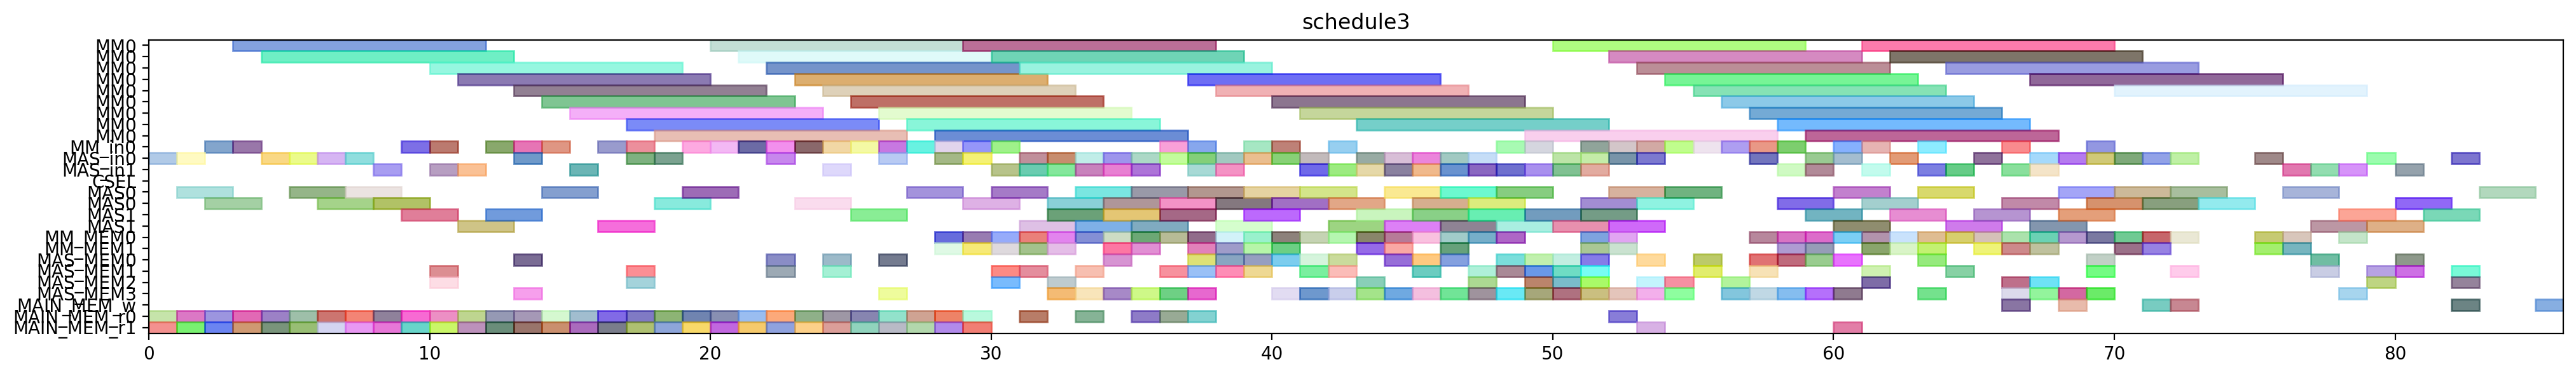

Source code (Python):
from pyschedule import Scenario, solvers, plotters, alt


def solve():
	horizon = 206
	S = Scenario("schedule3", horizon=horizon)

	# resource
	MM = S.Resources('MM', num=1, size=9)
	MM_in = S.Resources('MM_in', num=1)
	MAS_in = S.Resources('MAS_in', num=2)
	CSEL = S.Resource('CSEL')
	MAS = S.Resources('MAS', num=2, size=2, periods=range(1, horizon))
	MM_MEM = S.Resources('MM_MEM', num=2)
	MAS_MEM = S.Resources('MAS_MEM', num=4)
	MAIN_MEM_w = S.Resource('MAIN_MEM_w', size=1)
	MAIN_MEM_r = S.Resources('MAIN_MEM_r', num=2)

	# result of previous scheduling
	r3_t3_in = S.Task('r3_t3_in', length=1, delay_cost=1)
	S += r3_t3_in >= 0
	r3_t3_in += MAS_in[0]

	r3_t3_mem0 = S.Task('r3_t3_mem0', length=1, delay_cost=1)
	S += r3_t3_mem0 >= 0
	r3_t3_mem0 += MAIN_MEM_r[0]

	r3_t3_mem1 = S.Task('r3_t3_mem1', length=1, delay_cost=1)
	S += r3_t3_mem1 >= 0
	r3_t3_mem1 += MAIN_MEM_r[1]

	r3_t3 = S.Task('r3_t3', length=2, delay_cost=1)
	S += r3_t3 >= 1
	r3_t3 += MAS[0]

	r9_t2_in = S.Task('r9_t2_in', length=1, delay_cost=1)
	S += r9_t2_in >= 1
	r9_t2_in += MAS_in[0]

	r9_t2_mem0 = S.Task('r9_t2_mem0', length=1, delay_cost=1)
	S += r9_t2_mem0 >= 1
	r9_t2_mem0 += MAIN_MEM_r[0]

	r9_t2_mem1 = S.Task('r9_t2_mem1', length=1, delay_cost=1)
	S += r9_t2_mem1 >= 1
	r9_t2_mem1 += MAIN_MEM_r[1]

	r12_t1_in = S.Task('r12_t1_in', length=1, delay_cost=1)
	S += r12_t1_in >= 2
	r12_t1_in += MM_in[0]

	r12_t1_mem0 = S.Task('r12_t1_mem0', length=1, delay_cost=1)
	S += r12_t1_mem0 >= 2
	r12_t1_mem0 += MAIN_MEM_r[0]

	r12_t1_mem1 = S.Task('r12_t1_mem1', length=1, delay_cost=1)
	S += r12_t1_mem1 >= 2
	r12_t1_mem1 += MAIN_MEM_r[1]

	r9_t2 = S.Task('r9_t2', length=2, delay_cost=1)
	S += r9_t2 >= 2
	r9_t2 += MAS[0]

	r12_t1 = S.Task('r12_t1', length=9, delay_cost=1)
	S += r12_t1 >= 3
	r12_t1 += MM[0]

	r5_t0_in = S.Task('r5_t0_in', length=1, delay_cost=1)
	S += r5_t0_in >= 3
	r5_t0_in += MM_in[0]

	r5_t0_mem0 = S.Task('r5_t0_mem0', length=1, delay_cost=1)
	S += r5_t0_mem0 >= 3
	r5_t0_mem0 += MAIN_MEM_r[0]

	r5_t0_mem1 = S.Task('r5_t0_mem1', length=1, delay_cost=1)
	S += r5_t0_mem1 >= 3
	r5_t0_mem1 += MAIN_MEM_r[1]

	r4_t3_in = S.Task('r4_t3_in', length=1, delay_cost=1)
	S += r4_t3_in >= 4
	r4_t3_in += MAS_in[0]

	r4_t3_mem0 = S.Task('r4_t3_mem0', length=1, delay_cost=1)
	S += r4_t3_mem0 >= 4
	r4_t3_mem0 += MAIN_MEM_r[0]

	r4_t3_mem1 = S.Task('r4_t3_mem1', length=1, delay_cost=1)
	S += r4_t3_mem1 >= 4
	r4_t3_mem1 += MAIN_MEM_r[1]

	r5_t0 = S.Task('r5_t0', length=9, delay_cost=1)
	S += r5_t0 >= 4
	r5_t0 += MM[0]

	r1_t2_in = S.Task('r1_t2_in', length=1, delay_cost=1)
	S += r1_t2_in >= 5
	r1_t2_in += MAS_in[0]

	r1_t2_mem0 = S.Task('r1_t2_mem0', length=1, delay_cost=1)
	S += r1_t2_mem0 >= 5
	r1_t2_mem0 += MAIN_MEM_r[0]

	r1_t2_mem1 = S.Task('r1_t2_mem1', length=1, delay_cost=1)
	S += r1_t2_mem1 >= 5
	r1_t2_mem1 += MAIN_MEM_r[1]

	r4_t3 = S.Task('r4_t3', length=2, delay_cost=1)
	S += r4_t3 >= 5
	r4_t3 += MAS[0]

	r1_t2 = S.Task('r1_t2', length=2, delay_cost=1)
	S += r1_t2 >= 6
	r1_t2 += MAS[0]

	r6_t3_in = S.Task('r6_t3_in', length=1, delay_cost=1)
	S += r6_t3_in >= 6
	r6_t3_in += MAS_in[0]

	r6_t3_mem0 = S.Task('r6_t3_mem0', length=1, delay_cost=1)
	S += r6_t3_mem0 >= 6
	r6_t3_mem0 += MAIN_MEM_r[0]

	r6_t3_mem1 = S.Task('r6_t3_mem1', length=1, delay_cost=1)
	S += r6_t3_mem1 >= 6
	r6_t3_mem1 += MAIN_MEM_r[1]

	r13_t2_in = S.Task('r13_t2_in', length=1, delay_cost=1)
	S += r13_t2_in >= 7
	r13_t2_in += MAS_in[0]

	r13_t2_mem0 = S.Task('r13_t2_mem0', length=1, delay_cost=1)
	S += r13_t2_mem0 >= 7
	r13_t2_mem0 += MAIN_MEM_r[0]

	r13_t2_mem1 = S.Task('r13_t2_mem1', length=1, delay_cost=1)
	S += r13_t2_mem1 >= 7
	r13_t2_mem1 += MAIN_MEM_r[1]

	r6_t3 = S.Task('r6_t3', length=2, delay_cost=1)
	S += r6_t3 >= 7
	r6_t3 += MAS[0]

	r13_t2 = S.Task('r13_t2', length=2, delay_cost=1)
	S += r13_t2 >= 8
	r13_t2 += MAS[0]

	r4_t2_in = S.Task('r4_t2_in', length=1, delay_cost=1)
	S += r4_t2_in >= 8
	r4_t2_in += MAS_in[1]

	r4_t2_mem0 = S.Task('r4_t2_mem0', length=1, delay_cost=1)
	S += r4_t2_mem0 >= 8
	r4_t2_mem0 += MAIN_MEM_r[0]

	r4_t2_mem1 = S.Task('r4_t2_mem1', length=1, delay_cost=1)
	S += r4_t2_mem1 >= 8
	r4_t2_mem1 += MAIN_MEM_r[1]

	r4_t2 = S.Task('r4_t2', length=2, delay_cost=1)
	S += r4_t2 >= 9
	r4_t2 += MAS[1]

	r6_t1_in = S.Task('r6_t1_in', length=1, delay_cost=1)
	S += r6_t1_in >= 9
	r6_t1_in += MM_in[0]

	r6_t1_mem0 = S.Task('r6_t1_mem0', length=1, delay_cost=1)
	S += r6_t1_mem0 >= 9
	r6_t1_mem0 += MAIN_MEM_r[0]

	r6_t1_mem1 = S.Task('r6_t1_mem1', length=1, delay_cost=1)
	S += r6_t1_mem1 >= 9
	r6_t1_mem1 += MAIN_MEM_r[1]

	r12_t3_in = S.Task('r12_t3_in', length=1, delay_cost=1)
	S += r12_t3_in >= 10
	r12_t3_in += MAS_in[1]

	r12_t3_mem0 = S.Task('r12_t3_mem0', length=1, delay_cost=1)
	S += r12_t3_mem0 >= 10
	r12_t3_mem0 += MAIN_MEM_r[0]

	r12_t3_mem1 = S.Task('r12_t3_mem1', length=1, delay_cost=1)
	S += r12_t3_mem1 >= 10
	r12_t3_mem1 += MAIN_MEM_r[1]

	r4_t4_in = S.Task('r4_t4_in', length=1, delay_cost=1)
	S += r4_t4_in >= 10
	r4_t4_in += MM_in[0]

	r4_t4_mem0 = S.Task('r4_t4_mem0', length=1, delay_cost=1)
	S += r4_t4_mem0 >= 10
	r4_t4_mem0 += MAS_MEM[2]

	r4_t4_mem1 = S.Task('r4_t4_mem1', length=1, delay_cost=1)
	S += r4_t4_mem1 >= 10
	r4_t4_mem1 += MAS_MEM[1]

	r6_t1 = S.Task('r6_t1', length=9, delay_cost=1)
	S += r6_t1 >= 10
	r6_t1 += MM[0]

	r12_t3 = S.Task('r12_t3', length=2, delay_cost=1)
	S += r12_t3 >= 11
	r12_t3 += MAS[1]

	r13_t3_in = S.Task('r13_t3_in', length=1, delay_cost=1)
	S += r13_t3_in >= 11
	r13_t3_in += MAS_in[1]

	r13_t3_mem0 = S.Task('r13_t3_mem0', length=1, delay_cost=1)
	S += r13_t3_mem0 >= 11
	r13_t3_mem0 += MAIN_MEM_r[0]

	r13_t3_mem1 = S.Task('r13_t3_mem1', length=1, delay_cost=1)
	S += r13_t3_mem1 >= 11
	r13_t3_mem1 += MAIN_MEM_r[1]

	r4_t4 = S.Task('r4_t4', length=9, delay_cost=1)
	S += r4_t4 >= 11
	r4_t4 += MM[0]

	r13_t3 = S.Task('r13_t3', length=2, delay_cost=1)
	S += r13_t3 >= 12
	r13_t3 += MAS[1]

	r3_t0_in = S.Task('r3_t0_in', length=1, delay_cost=1)
	S += r3_t0_in >= 12
	r3_t0_in += MM_in[0]

	r3_t0_mem0 = S.Task('r3_t0_mem0', length=1, delay_cost=1)
	S += r3_t0_mem0 >= 12
	r3_t0_mem0 += MAIN_MEM_r[0]

	r3_t0_mem1 = S.Task('r3_t0_mem1', length=1, delay_cost=1)
	S += r3_t0_mem1 >= 12
	r3_t0_mem1 += MAIN_MEM_r[1]

	r13_t4_in = S.Task('r13_t4_in', length=1, delay_cost=1)
	S += r13_t4_in >= 13
	r13_t4_in += MM_in[0]

	r13_t4_mem0 = S.Task('r13_t4_mem0', length=1, delay_cost=1)
	S += r13_t4_mem0 >= 13
	r13_t4_mem0 += MAS_MEM[0]

	r13_t4_mem1 = S.Task('r13_t4_mem1', length=1, delay_cost=1)
	S += r13_t4_mem1 >= 13
	r13_t4_mem1 += MAS_MEM[3]

	r16_t3_in = S.Task('r16_t3_in', length=1, delay_cost=1)
	S += r16_t3_in >= 13
	r16_t3_in += MAS_in[0]

	r16_t3_mem0 = S.Task('r16_t3_mem0', length=1, delay_cost=1)
	S += r16_t3_mem0 >= 13
	r16_t3_mem0 += MAIN_MEM_r[0]

	r16_t3_mem1 = S.Task('r16_t3_mem1', length=1, delay_cost=1)
	S += r16_t3_mem1 >= 13
	r16_t3_mem1 += MAIN_MEM_r[1]

	r3_t0 = S.Task('r3_t0', length=9, delay_cost=1)
	S += r3_t0 >= 13
	r3_t0 += MM[0]

	r13_t4 = S.Task('r13_t4', length=9, delay_cost=1)
	S += r13_t4 >= 14
	r13_t4 += MM[0]

	r16_t3 = S.Task('r16_t3', length=2, delay_cost=1)
	S += r16_t3 >= 14
	r16_t3 += MAS[0]

	r4_t0_in = S.Task('r4_t0_in', length=1, delay_cost=1)
	S += r4_t0_in >= 14
	r4_t0_in += MM_in[0]

	r4_t0_mem0 = S.Task('r4_t0_mem0', length=1, delay_cost=1)
	S += r4_t0_mem0 >= 14
	r4_t0_mem0 += MAIN_MEM_r[0]

	r4_t0_mem1 = S.Task('r4_t0_mem1', length=1, delay_cost=1)
	S += r4_t0_mem1 >= 14
	r4_t0_mem1 += MAIN_MEM_r[1]

	r3_t2_in = S.Task('r3_t2_in', length=1, delay_cost=1)
	S += r3_t2_in >= 15
	r3_t2_in += MAS_in[1]

	r3_t2_mem0 = S.Task('r3_t2_mem0', length=1, delay_cost=1)
	S += r3_t2_mem0 >= 15
	r3_t2_mem0 += MAIN_MEM_r[0]

	r3_t2_mem1 = S.Task('r3_t2_mem1', length=1, delay_cost=1)
	S += r3_t2_mem1 >= 15
	r3_t2_mem1 += MAIN_MEM_r[1]

	r4_t0 = S.Task('r4_t0', length=9, delay_cost=1)
	S += r4_t0 >= 15
	r4_t0 += MM[0]

	r1_t1_in = S.Task('r1_t1_in', length=1, delay_cost=1)
	S += r1_t1_in >= 16
	r1_t1_in += MM_in[0]

	r1_t1_mem0 = S.Task('r1_t1_mem0', length=1, delay_cost=1)
	S += r1_t1_mem0 >= 16
	r1_t1_mem0 += MAIN_MEM_r[0]

	r1_t1_mem1 = S.Task('r1_t1_mem1', length=1, delay_cost=1)
	S += r1_t1_mem1 >= 16
	r1_t1_mem1 += MAIN_MEM_r[1]

	r3_t2 = S.Task('r3_t2', length=2, delay_cost=1)
	S += r3_t2 >= 16
	r3_t2 += MAS[1]

	r12_t2_in = S.Task('r12_t2_in', length=1, delay_cost=1)
	S += r12_t2_in >= 17
	r12_t2_in += MAS_in[0]

	r12_t2_mem0 = S.Task('r12_t2_mem0', length=1, delay_cost=1)
	S += r12_t2_mem0 >= 17
	r12_t2_mem0 += MAIN_MEM_r[0]

	r12_t2_mem1 = S.Task('r12_t2_mem1', length=1, delay_cost=1)
	S += r12_t2_mem1 >= 17
	r12_t2_mem1 += MAIN_MEM_r[1]

	r1_t1 = S.Task('r1_t1', length=9, delay_cost=1)
	S += r1_t1 >= 17
	r1_t1 += MM[0]

	r3_t4_in = S.Task('r3_t4_in', length=1, delay_cost=1)
	S += r3_t4_in >= 17
	r3_t4_in += MM_in[0]

	r3_t4_mem0 = S.Task('r3_t4_mem0', length=1, delay_cost=1)
	S += r3_t4_mem0 >= 17
	r3_t4_mem0 += MAS_MEM[2]

	r3_t4_mem1 = S.Task('r3_t4_mem1', length=1, delay_cost=1)
	S += r3_t4_mem1 >= 17
	r3_t4_mem1 += MAS_MEM[1]

	r12_t2 = S.Task('r12_t2', length=2, delay_cost=1)
	S += r12_t2 >= 18
	r12_t2 += MAS[0]

	r1_t3_in = S.Task('r1_t3_in', length=1, delay_cost=1)
	S += r1_t3_in >= 18
	r1_t3_in += MAS_in[0]

	r1_t3_mem0 = S.Task('r1_t3_mem0', length=1, delay_cost=1)
	S += r1_t3_mem0 >= 18
	r1_t3_mem0 += MAIN_MEM_r[0]

	r1_t3_mem1 = S.Task('r1_t3_mem1', length=1, delay_cost=1)
	S += r1_t3_mem1 >= 18
	r1_t3_mem1 += MAIN_MEM_r[1]

	r3_t4 = S.Task('r3_t4', length=9, delay_cost=1)
	S += r3_t4 >= 18
	r3_t4 += MM[0]

	r1_t3 = S.Task('r1_t3', length=2, delay_cost=1)
	S += r1_t3 >= 19
	r1_t3 += MAS[0]

	r5_t1_in = S.Task('r5_t1_in', length=1, delay_cost=1)
	S += r5_t1_in >= 19
	r5_t1_in += MM_in[0]

	r5_t1_mem0 = S.Task('r5_t1_mem0', length=1, delay_cost=1)
	S += r5_t1_mem0 >= 19
	r5_t1_mem0 += MAIN_MEM_r[0]

	r5_t1_mem1 = S.Task('r5_t1_mem1', length=1, delay_cost=1)
	S += r5_t1_mem1 >= 19
	r5_t1_mem1 += MAIN_MEM_r[1]

	r4_t1_in = S.Task('r4_t1_in', length=1, delay_cost=1)
	S += r4_t1_in >= 20
	r4_t1_in += MM_in[0]

	r4_t1_mem0 = S.Task('r4_t1_mem0', length=1, delay_cost=1)
	S += r4_t1_mem0 >= 20
	r4_t1_mem0 += MAIN_MEM_r[0]

	r4_t1_mem1 = S.Task('r4_t1_mem1', length=1, delay_cost=1)
	S += r4_t1_mem1 >= 20
	r4_t1_mem1 += MAIN_MEM_r[1]

	r5_t1 = S.Task('r5_t1', length=9, delay_cost=1)
	S += r5_t1 >= 20
	r5_t1 += MM[0]

	r1_t0_in = S.Task('r1_t0_in', length=1, delay_cost=1)
	S += r1_t0_in >= 21
	r1_t0_in += MM_in[0]

	r1_t0_mem0 = S.Task('r1_t0_mem0', length=1, delay_cost=1)
	S += r1_t0_mem0 >= 21
	r1_t0_mem0 += MAIN_MEM_r[0]

	r1_t0_mem1 = S.Task('r1_t0_mem1', length=1, delay_cost=1)
	S += r1_t0_mem1 >= 21
	r1_t0_mem1 += MAIN_MEM_r[1]

	r4_t1 = S.Task('r4_t1', length=9, delay_cost=1)
	S += r4_t1 >= 21
	r4_t1 += MM[0]

	r1_t0 = S.Task('r1_t0', length=9, delay_cost=1)
	S += r1_t0 >= 22
	r1_t0 += MM[0]

	r1_t4_in = S.Task('r1_t4_in', length=1, delay_cost=1)
	S += r1_t4_in >= 22
	r1_t4_in += MM_in[0]

	r1_t4_mem0 = S.Task('r1_t4_mem0', length=1, delay_cost=1)
	S += r1_t4_mem0 >= 22
	r1_t4_mem0 += MAS_MEM[0]

	r1_t4_mem1 = S.Task('r1_t4_mem1', length=1, delay_cost=1)
	S += r1_t4_mem1 >= 22
	r1_t4_mem1 += MAS_MEM[1]

	r6_t2_in = S.Task('r6_t2_in', length=1, delay_cost=1)
	S += r6_t2_in >= 22
	r6_t2_in += MAS_in[0]

	r6_t2_mem0 = S.Task('r6_t2_mem0', length=1, delay_cost=1)
	S += r6_t2_mem0 >= 22
	r6_t2_mem0 += MAIN_MEM_r[0]

	r6_t2_mem1 = S.Task('r6_t2_mem1', length=1, delay_cost=1)
	S += r6_t2_mem1 >= 22
	r6_t2_mem1 += MAIN_MEM_r[1]

	r1_t4 = S.Task('r1_t4', length=9, delay_cost=1)
	S += r1_t4 >= 23
	r1_t4 += MM[0]

	r6_t0_in = S.Task('r6_t0_in', length=1, delay_cost=1)
	S += r6_t0_in >= 23
	r6_t0_in += MM_in[0]

	r6_t0_mem0 = S.Task('r6_t0_mem0', length=1, delay_cost=1)
	S += r6_t0_mem0 >= 23
	r6_t0_mem0 += MAIN_MEM_r[0]

	r6_t0_mem1 = S.Task('r6_t0_mem1', length=1, delay_cost=1)
	S += r6_t0_mem1 >= 23
	r6_t0_mem1 += MAIN_MEM_r[1]

	r6_t2 = S.Task('r6_t2', length=2, delay_cost=1)
	S += r6_t2 >= 23
	r6_t2 += MAS[0]

	r5_t2_in = S.Task('r5_t2_in', length=1, delay_cost=1)
	S += r5_t2_in >= 24
	r5_t2_in += MAS_in[1]

	r5_t2_mem0 = S.Task('r5_t2_mem0', length=1, delay_cost=1)
	S += r5_t2_mem0 >= 24
	r5_t2_mem0 += MAIN_MEM_r[0]

	r5_t2_mem1 = S.Task('r5_t2_mem1', length=1, delay_cost=1)
	S += r5_t2_mem1 >= 24
	r5_t2_mem1 += MAIN_MEM_r[1]

	r6_t0 = S.Task('r6_t0', length=9, delay_cost=1)
	S += r6_t0 >= 24
	r6_t0 += MM[0]

	r6_t4_in = S.Task('r6_t4_in', length=1, delay_cost=1)
	S += r6_t4_in >= 24
	r6_t4_in += MM_in[0]

	r6_t4_mem0 = S.Task('r6_t4_mem0', length=1, delay_cost=1)
	S += r6_t4_mem0 >= 24
	r6_t4_mem0 += MAS_MEM[0]

	r6_t4_mem1 = S.Task('r6_t4_mem1', length=1, delay_cost=1)
	S += r6_t4_mem1 >= 24
	r6_t4_mem1 += MAS_MEM[1]

	r3_t1_in = S.Task('r3_t1_in', length=1, delay_cost=1)
	S += r3_t1_in >= 25
	r3_t1_in += MM_in[0]

	r3_t1_mem0 = S.Task('r3_t1_mem0', length=1, delay_cost=1)
	S += r3_t1_mem0 >= 25
	r3_t1_mem0 += MAIN_MEM_r[0]

	r3_t1_mem1 = S.Task('r3_t1_mem1', length=1, delay_cost=1)
	S += r3_t1_mem1 >= 25
	r3_t1_mem1 += MAIN_MEM_r[1]

	r5_t2 = S.Task('r5_t2', length=2, delay_cost=1)
	S += r5_t2 >= 25
	r5_t2 += MAS[1]

	r6_t4 = S.Task('r6_t4', length=9, delay_cost=1)
	S += r6_t4 >= 25
	r6_t4 += MM[0]

	r12_t4_in = S.Task('r12_t4_in', length=1, delay_cost=1)
	S += r12_t4_in >= 26
	r12_t4_in += MM_in[0]

	r12_t4_mem0 = S.Task('r12_t4_mem0', length=1, delay_cost=1)
	S += r12_t4_mem0 >= 26
	r12_t4_mem0 += MAS_MEM[0]

	r12_t4_mem1 = S.Task('r12_t4_mem1', length=1, delay_cost=1)
	S += r12_t4_mem1 >= 26
	r12_t4_mem1 += MAS_MEM[3]

	r3_t1 = S.Task('r3_t1', length=9, delay_cost=1)
	S += r3_t1 >= 26
	r3_t1 += MM[0]

	r5_t3_in = S.Task('r5_t3_in', length=1, delay_cost=1)
	S += r5_t3_in >= 26
	r5_t3_in += MAS_in[0]

	r5_t3_mem0 = S.Task('r5_t3_mem0', length=1, delay_cost=1)
	S += r5_t3_mem0 >= 26
	r5_t3_mem0 += MAIN_MEM_r[0]

	r5_t3_mem1 = S.Task('r5_t3_mem1', length=1, delay_cost=1)
	S += r5_t3_mem1 >= 26
	r5_t3_mem1 += MAIN_MEM_r[1]

	r12_t4 = S.Task('r12_t4', length=9, delay_cost=1)
	S += r12_t4 >= 27
	r12_t4 += MM[0]

	r13_t1_in = S.Task('r13_t1_in', length=1, delay_cost=1)
	S += r13_t1_in >= 27
	r13_t1_in += MM_in[0]

	r13_t1_mem0 = S.Task('r13_t1_mem0', length=1, delay_cost=1)
	S += r13_t1_mem0 >= 27
	r13_t1_mem0 += MAIN_MEM_r[0]

	r13_t1_mem1 = S.Task('r13_t1_mem1', length=1, delay_cost=1)
	S += r13_t1_mem1 >= 27
	r13_t1_mem1 += MAIN_MEM_r[1]

	r5_t3 = S.Task('r5_t3', length=2, delay_cost=1)
	S += r5_t3 >= 27
	r5_t3 += MAS[0]

	r13_t0_in = S.Task('r13_t0_in', length=1, delay_cost=1)
	S += r13_t0_in >= 28
	r13_t0_in += MM_in[0]

	r13_t0_mem0 = S.Task('r13_t0_mem0', length=1, delay_cost=1)
	S += r13_t0_mem0 >= 28
	r13_t0_mem0 += MAIN_MEM_r[0]

	r13_t0_mem1 = S.Task('r13_t0_mem1', length=1, delay_cost=1)
	S += r13_t0_mem1 >= 28
	r13_t0_mem1 += MAIN_MEM_r[1]

	r13_t1 = S.Task('r13_t1', length=9, delay_cost=1)
	S += r13_t1 >= 28
	r13_t1 += MM[0]

	r50_in = S.Task('r50_in', length=1, delay_cost=1)
	S += r50_in >= 28
	r50_in += MAS_in[0]

	r50_mem0 = S.Task('r50_mem0', length=1, delay_cost=1)
	S += r50_mem0 >= 28
	r50_mem0 += MM_MEM[0]

	r50_mem1 = S.Task('r50_mem1', length=1, delay_cost=1)
	S += r50_mem1 >= 28
	r50_mem1 += MM_MEM[1]

	r12_t0_in = S.Task('r12_t0_in', length=1, delay_cost=1)
	S += r12_t0_in >= 29
	r12_t0_in += MM_in[0]

	r12_t0_mem0 = S.Task('r12_t0_mem0', length=1, delay_cost=1)
	S += r12_t0_mem0 >= 29
	r12_t0_mem0 += MAIN_MEM_r[0]

	r12_t0_mem1 = S.Task('r12_t0_mem1', length=1, delay_cost=1)
	S += r12_t0_mem1 >= 29
	r12_t0_mem1 += MAIN_MEM_r[1]

	r13_t0 = S.Task('r13_t0', length=9, delay_cost=1)
	S += r13_t0 >= 29
	r13_t0 += MM[0]

	r40_in = S.Task('r40_in', length=1, delay_cost=1)
	S += r40_in >= 29
	r40_in += MAS_in[0]

	r40_mem0 = S.Task('r40_mem0', length=1, delay_cost=1)
	S += r40_mem0 >= 29
	r40_mem0 += MM_MEM[0]

	r40_mem1 = S.Task('r40_mem1', length=1, delay_cost=1)
	S += r40_mem1 >= 29
	r40_mem1 += MM_MEM[1]

	r50 = S.Task('r50', length=2, delay_cost=1)
	S += r50 >= 29
	r50 += MAS[0]

	r10_in = S.Task('r10_in', length=1, delay_cost=1)
	S += r10_in >= 30
	r10_in += MAS_in[1]

	r10_mem0 = S.Task('r10_mem0', length=1, delay_cost=1)
	S += r10_mem0 >= 30
	r10_mem0 += MM_MEM[0]

	r10_mem1 = S.Task('r10_mem1', length=1, delay_cost=1)
	S += r10_mem1 >= 30
	r10_mem1 += MM_MEM[1]

	r12_t0 = S.Task('r12_t0', length=9, delay_cost=1)
	S += r12_t0 >= 30
	r12_t0 += MM[0]

	r40 = S.Task('r40', length=2, delay_cost=1)
	S += r40 >= 30
	r40 += MAS[0]

	r5_t4_in = S.Task('r5_t4_in', length=1, delay_cost=1)
	S += r5_t4_in >= 30
	r5_t4_in += MM_in[0]

	r5_t4_mem0 = S.Task('r5_t4_mem0', length=1, delay_cost=1)
	S += r5_t4_mem0 >= 30
	r5_t4_mem0 += MAS_MEM[2]

	r5_t4_mem1 = S.Task('r5_t4_mem1', length=1, delay_cost=1)
	S += r5_t4_mem1 >= 30
	r5_t4_mem1 += MAS_MEM[1]

	r10 = S.Task('r10', length=2, delay_cost=1)
	S += r10 >= 31
	r10 += MAS[1]

	r100_in = S.Task('r100_in', length=1, delay_cost=1)
	S += r100_in >= 31
	r100_in += MAS_in[0]

	r100_mem0 = S.Task('r100_mem0', length=1, delay_cost=1)
	S += r100_mem0 >= 31
	r100_mem0 += MAIN_MEM_r[0]

	r100_mem1 = S.Task('r100_mem1', length=1, delay_cost=1)
	S += r100_mem1 >= 31
	r100_mem1 += MAS_MEM[1]

	r4_t5_in = S.Task('r4_t5_in', length=1, delay_cost=1)
	S += r4_t5_in >= 31
	r4_t5_in += MAS_in[1]

	r4_t5_mem0 = S.Task('r4_t5_mem0', length=1, delay_cost=1)
	S += r4_t5_mem0 >= 31
	r4_t5_mem0 += MM_MEM[0]

	r4_t5_mem1 = S.Task('r4_t5_mem1', length=1, delay_cost=1)
	S += r4_t5_mem1 >= 31
	r4_t5_mem1 += MM_MEM[1]

	r5_t4 = S.Task('r5_t4', length=9, delay_cost=1)
	S += r5_t4 >= 31
	r5_t4 += MM[0]

	r100 = S.Task('r100', length=2, delay_cost=1)
	S += r100 >= 32
	r100 += MAS[0]

	r20_in = S.Task('r20_in', length=1, delay_cost=1)
	S += r20_in >= 32
	r20_in += MAS_in[0]

	r20_mem0 = S.Task('r20_mem0', length=1, delay_cost=1)
	S += r20_mem0 >= 32
	r20_mem0 += MAS_MEM[2]

	r20_mem1 = S.Task('r20_mem1', length=1, delay_cost=1)
	S += r20_mem1 >= 32
	r20_mem1 += MAS_MEM[3]

	r4_t5 = S.Task('r4_t5', length=2, delay_cost=1)
	S += r4_t5 >= 32
	r4_t5 += MAS[1]

	r60_in = S.Task('r60_in', length=1, delay_cost=1)
	S += r60_in >= 32
	r60_in += MAS_in[1]

	r60_mem0 = S.Task('r60_mem0', length=1, delay_cost=1)
	S += r60_mem0 >= 32
	r60_mem0 += MM_MEM[0]

	r60_mem1 = S.Task('r60_mem1', length=1, delay_cost=1)
	S += r60_mem1 >= 32
	r60_mem1 += MM_MEM[1]

	r20 = S.Task('r20', length=2, delay_cost=1)
	S += r20 >= 33
	r20 += MAS[0]

	r41_in = S.Task('r41_in', length=1, delay_cost=1)
	S += r41_in >= 33
	r41_in += MAS_in[1]

	r41_mem0 = S.Task('r41_mem0', length=1, delay_cost=1)
	S += r41_mem0 >= 33
	r41_mem0 += MM_MEM[0]

	r41_mem1 = S.Task('r41_mem1', length=1, delay_cost=1)
	S += r41_mem1 >= 33
	r41_mem1 += MAS_MEM[3]

	r60 = S.Task('r60', length=2, delay_cost=1)
	S += r60 >= 33
	r60 += MAS[1]

	r80_in = S.Task('r80_in', length=1, delay_cost=1)
	S += r80_in >= 33
	r80_in += MAS_in[0]

	r80_mem0 = S.Task('r80_mem0', length=1, delay_cost=1)
	S += r80_mem0 >= 33
	r80_mem0 += MAIN_MEM_r[0]

	r80_mem1 = S.Task('r80_mem1', length=1, delay_cost=1)
	S += r80_mem1 >= 33
	r80_mem1 += MAS_MEM[1]

	r3_t5_in = S.Task('r3_t5_in', length=1, delay_cost=1)
	S += r3_t5_in >= 34
	r3_t5_in += MAS_in[1]

	r3_t5_mem0 = S.Task('r3_t5_mem0', length=1, delay_cost=1)
	S += r3_t5_mem0 >= 34
	r3_t5_mem0 += MM_MEM[0]

	r3_t5_mem1 = S.Task('r3_t5_mem1', length=1, delay_cost=1)
	S += r3_t5_mem1 >= 34
	r3_t5_mem1 += MM_MEM[1]

	r41 = S.Task('r41', length=2, delay_cost=1)
	S += r41 >= 34
	r41 += MAS[1]

	r70_in = S.Task('r70_in', length=1, delay_cost=1)
	S += r70_in >= 34
	r70_in += MAS_in[0]

	r70_mem0 = S.Task('r70_mem0', length=1, delay_cost=1)
	S += r70_mem0 >= 34
	r70_mem0 += MAS_MEM[0]

	r70_mem1 = S.Task('r70_mem1', length=1, delay_cost=1)
	S += r70_mem1 >= 34
	r70_mem1 += MAS_MEM[3]

	r80 = S.Task('r80', length=2, delay_cost=1)
	S += r80 >= 34
	r80 += MAS[0]

	r30_in = S.Task('r30_in', length=1, delay_cost=1)
	S += r30_in >= 35
	r30_in += MAS_in[0]

	r30_mem0 = S.Task('r30_mem0', length=1, delay_cost=1)
	S += r30_mem0 >= 35
	r30_mem0 += MM_MEM[0]

	r30_mem1 = S.Task('r30_mem1', length=1, delay_cost=1)
	S += r30_mem1 >= 35
	r30_mem1 += MM_MEM[1]

	r3_t5 = S.Task('r3_t5', length=2, delay_cost=1)
	S += r3_t5 >= 35
	r3_t5 += MAS[1]

	r70 = S.Task('r70', length=2, delay_cost=1)
	S += r70 >= 35
	r70 += MAS[0]

	r81_in = S.Task('r81_in', length=1, delay_cost=1)
	S += r81_in >= 35
	r81_in += MAS_in[1]

	r81_mem0 = S.Task('r81_mem0', length=1, delay_cost=1)
	S += r81_mem0 >= 35
	r81_mem0 += MAIN_MEM_r[0]

	r81_mem1 = S.Task('r81_mem1', length=1, delay_cost=1)
	S += r81_mem1 >= 35
	r81_mem1 += MAS_MEM[3]

	r30 = S.Task('r30', length=2, delay_cost=1)
	S += r30 >= 36
	r30 += MAS[0]

	r31_in = S.Task('r31_in', length=1, delay_cost=1)
	S += r31_in >= 36
	r31_in += MAS_in[0]

	r31_mem0 = S.Task('r31_mem0', length=1, delay_cost=1)
	S += r31_mem0 >= 36
	r31_mem0 += MM_MEM[0]

	r31_mem1 = S.Task('r31_mem1', length=1, delay_cost=1)
	S += r31_mem1 >= 36
	r31_mem1 += MAS_MEM[3]

	r81 = S.Task('r81', length=2, delay_cost=1)
	S += r81 >= 36
	r81 += MAS[1]

	r9_t0_in = S.Task('r9_t0_in', length=1, delay_cost=1)
	S += r9_t0_in >= 36
	r9_t0_in += MM_in[0]

	r9_t0_mem0 = S.Task('r9_t0_mem0', length=1, delay_cost=1)
	S += r9_t0_mem0 >= 36
	r9_t0_mem0 += MAIN_MEM_r[0]

	r9_t0_mem1 = S.Task('r9_t0_mem1', length=1, delay_cost=1)
	S += r9_t0_mem1 >= 36
	r9_t0_mem1 += MAS_MEM[1]

	r101_in = S.Task('r101_in', length=1, delay_cost=1)
	S += r101_in >= 37
	r101_in += MAS_in[1]

	r101_mem0 = S.Task('r101_mem0', length=1, delay_cost=1)
	S += r101_mem0 >= 37
	r101_mem0 += MAIN_MEM_r[0]

	r101_mem1 = S.Task('r101_mem1', length=1, delay_cost=1)
	S += r101_mem1 >= 37
	r101_mem1 += MAS_MEM[3]

	r130_in = S.Task('r130_in', length=1, delay_cost=1)
	S += r130_in >= 37
	r130_in += MAS_in[0]

	r130_mem0 = S.Task('r130_mem0', length=1, delay_cost=1)
	S += r130_mem0 >= 37
	r130_mem0 += MM_MEM[0]

	r130_mem1 = S.Task('r130_mem1', length=1, delay_cost=1)
	S += r130_mem1 >= 37
	r130_mem1 += MM_MEM[1]

	r14_t0_in = S.Task('r14_t0_in', length=1, delay_cost=1)
	S += r14_t0_in >= 37
	r14_t0_in += MM_in[0]

	r14_t0_mem0 = S.Task('r14_t0_mem0', length=1, delay_cost=1)
	S += r14_t0_mem0 >= 37
	r14_t0_mem0 += MAS_MEM[0]

	r14_t0_mem1 = S.Task('r14_t0_mem1', length=1, delay_cost=1)
	S += r14_t0_mem1 >= 37
	r14_t0_mem1 += MAS_MEM[1]

	r31 = S.Task('r31', length=2, delay_cost=1)
	S += r31 >= 37
	r31 += MAS[0]

	r9_t0 = S.Task('r9_t0', length=9, delay_cost=1)
	S += r9_t0 >= 37
	r9_t0 += MM[0]

	r101 = S.Task('r101', length=2, delay_cost=1)
	S += r101 >= 38
	r101 += MAS[1]

	r120_in = S.Task('r120_in', length=1, delay_cost=1)
	S += r120_in >= 38
	r120_in += MAS_in[1]

	r120_mem0 = S.Task('r120_mem0', length=1, delay_cost=1)
	S += r120_mem0 >= 38
	r120_mem0 += MM_MEM[0]

	r120_mem1 = S.Task('r120_mem1', length=1, delay_cost=1)
	S += r120_mem1 >= 38
	r120_mem1 += MM_MEM[1]

	r130 = S.Task('r130', length=2, delay_cost=1)
	S += r130 >= 38
	r130 += MAS[0]

	r14_t0 = S.Task('r14_t0', length=9, delay_cost=1)
	S += r14_t0 >= 38
	r14_t0 += MM[0]

	r14_t3_in = S.Task('r14_t3_in', length=1, delay_cost=1)
	S += r14_t3_in >= 38
	r14_t3_in += MAS_in[0]

	r14_t3_mem0 = S.Task('r14_t3_mem0', length=1, delay_cost=1)
	S += r14_t3_mem0 >= 38
	r14_t3_mem0 += MAS_MEM[0]

	r14_t3_mem1 = S.Task('r14_t3_mem1', length=1, delay_cost=1)
	S += r14_t3_mem1 >= 38
	r14_t3_mem1 += MAS_MEM[1]

	Z_new_t0_in = S.Task('Z_new_t0_in', length=1, delay_cost=1)
	S += Z_new_t0_in >= 39
	Z_new_t0_in += MM_in[0]

	Z_new_t0_mem0 = S.Task('Z_new_t0_mem0', length=1, delay_cost=1)
	S += Z_new_t0_mem0 >= 39
	Z_new_t0_mem0 += MAS_MEM[0]

	Z_new_t0_mem1 = S.Task('Z_new_t0_mem1', length=1, delay_cost=1)
	S += Z_new_t0_mem1 >= 39
	Z_new_t0_mem1 += MAS_MEM[1]

	r120 = S.Task('r120', length=2, delay_cost=1)
	S += r120 >= 39
	r120 += MAS[1]

	r12_t5_in = S.Task('r12_t5_in', length=1, delay_cost=1)
	S += r12_t5_in >= 39
	r12_t5_in += MAS_in[0]

	r12_t5_mem0 = S.Task('r12_t5_mem0', length=1, delay_cost=1)
	S += r12_t5_mem0 >= 39
	r12_t5_mem0 += MM_MEM[0]

	r12_t5_mem1 = S.Task('r12_t5_mem1', length=1, delay_cost=1)
	S += r12_t5_mem1 >= 39
	r12_t5_mem1 += MM_MEM[1]

	r14_t3 = S.Task('r14_t3', length=2, delay_cost=1)
	S += r14_t3 >= 39
	r14_t3 += MAS[0]

	X_new_t0_in = S.Task('X_new_t0_in', length=1, delay_cost=1)
	S += X_new_t0_in >= 40
	X_new_t0_in += MM_in[0]

	X_new_t0_mem0 = S.Task('X_new_t0_mem0', length=1, delay_cost=1)
	S += X_new_t0_mem0 >= 40
	X_new_t0_mem0 += MAS_MEM[0]

	X_new_t0_mem1 = S.Task('X_new_t0_mem1', length=1, delay_cost=1)
	S += X_new_t0_mem1 >= 40
	X_new_t0_mem1 += MAS_MEM[3]

	Z_new_t0 = S.Task('Z_new_t0', length=9, delay_cost=1)
	S += Z_new_t0 >= 40
	Z_new_t0 += MM[0]

	r12_t5 = S.Task('r12_t5', length=2, delay_cost=1)
	S += r12_t5 >= 40
	r12_t5 += MAS[0]

	r13_t5_in = S.Task('r13_t5_in', length=1, delay_cost=1)
	S += r13_t5_in >= 40
	r13_t5_in += MAS_in[0]

	r13_t5_mem0 = S.Task('r13_t5_mem0', length=1, delay_cost=1)
	S += r13_t5_mem0 >= 40
	r13_t5_mem0 += MM_MEM[0]

	r13_t5_mem1 = S.Task('r13_t5_mem1', length=1, delay_cost=1)
	S += r13_t5_mem1 >= 40
	r13_t5_mem1 += MM_MEM[1]

	X_new_t0 = S.Task('X_new_t0', length=9, delay_cost=1)
	S += X_new_t0 >= 41
	X_new_t0 += MM[0]

	r121_in = S.Task('r121_in', length=1, delay_cost=1)
	S += r121_in >= 41
	r121_in += MAS_in[1]

	r121_mem0 = S.Task('r121_mem0', length=1, delay_cost=1)
	S += r121_mem0 >= 41
	r121_mem0 += MM_MEM[0]

	r121_mem1 = S.Task('r121_mem1', length=1, delay_cost=1)
	S += r121_mem1 >= 41
	r121_mem1 += MAS_MEM[1]

	r13_t5 = S.Task('r13_t5', length=2, delay_cost=1)
	S += r13_t5 >= 41
	r13_t5 += MAS[0]

	r15_t2_in = S.Task('r15_t2_in', length=1, delay_cost=1)
	S += r15_t2_in >= 41
	r15_t2_in += MAS_in[0]

	r15_t2_mem0 = S.Task('r15_t2_mem0', length=1, delay_cost=1)
	S += r15_t2_mem0 >= 41
	r15_t2_mem0 += MAS_MEM[0]

	r15_t2_mem1 = S.Task('r15_t2_mem1', length=1, delay_cost=1)
	S += r15_t2_mem1 >= 41
	r15_t2_mem1 += MAS_MEM[3]

	r11_t3_in = S.Task('r11_t3_in', length=1, delay_cost=1)
	S += r11_t3_in >= 42
	r11_t3_in += MM_in[0]

	r11_t3_mem0 = S.Task('r11_t3_mem0', length=1, delay_cost=1)
	S += r11_t3_mem0 >= 42
	r11_t3_mem0 += MAS_MEM[0]

	r11_t3_mem1 = S.Task('r11_t3_mem1', length=1, delay_cost=1)
	S += r11_t3_mem1 >= 42
	r11_t3_mem1 += MAS_MEM[3]

	r121 = S.Task('r121', length=2, delay_cost=1)
	S += r121 >= 42
	r121 += MAS[1]

	r131_in = S.Task('r131_in', length=1, delay_cost=1)
	S += r131_in >= 42
	r131_in += MAS_in[1]

	r131_mem0 = S.Task('r131_mem0', length=1, delay_cost=1)
	S += r131_mem0 >= 42
	r131_mem0 += MM_MEM[0]

	r131_mem1 = S.Task('r131_mem1', length=1, delay_cost=1)
	S += r131_mem1 >= 42
	r131_mem1 += MAS_MEM[1]

	r15_t2 = S.Task('r15_t2', length=2, delay_cost=1)
	S += r15_t2 >= 42
	r15_t2 += MAS[0]

	X_new_t3_in = S.Task('X_new_t3_in', length=1, delay_cost=1)
	S += X_new_t3_in >= 43
	X_new_t3_in += MAS_in[1]

	X_new_t3_mem0 = S.Task('X_new_t3_mem0', length=1, delay_cost=1)
	S += X_new_t3_mem0 >= 43
	X_new_t3_mem0 += MAS_MEM[2]

	X_new_t3_mem1 = S.Task('X_new_t3_mem1', length=1, delay_cost=1)
	S += X_new_t3_mem1 >= 43
	X_new_t3_mem1 += MAS_MEM[3]

	r11_t3 = S.Task('r11_t3', length=9, delay_cost=1)
	S += r11_t3 >= 43
	r11_t3 += MM[0]

	r131 = S.Task('r131', length=2, delay_cost=1)
	S += r131 >= 43
	r131 += MAS[1]

	r1_t5_in = S.Task('r1_t5_in', length=1, delay_cost=1)
	S += r1_t5_in >= 43
	r1_t5_in += MAS_in[0]

	r1_t5_mem0 = S.Task('r1_t5_mem0', length=1, delay_cost=1)
	S += r1_t5_mem0 >= 43
	r1_t5_mem0 += MM_MEM[0]

	r1_t5_mem1 = S.Task('r1_t5_mem1', length=1, delay_cost=1)
	S += r1_t5_mem1 >= 43
	r1_t5_mem1 += MM_MEM[1]

	X_new_t3 = S.Task('X_new_t3', length=2, delay_cost=1)
	S += X_new_t3 >= 44
	X_new_t3 += MAS[1]

	Z_new_t3_in = S.Task('Z_new_t3_in', length=1, delay_cost=1)
	S += Z_new_t3_in >= 44
	Z_new_t3_in += MAS_in[1]

	Z_new_t3_mem0 = S.Task('Z_new_t3_mem0', length=1, delay_cost=1)
	S += Z_new_t3_mem0 >= 44
	Z_new_t3_mem0 += MAS_MEM[0]

	Z_new_t3_mem1 = S.Task('Z_new_t3_mem1', length=1, delay_cost=1)
	S += Z_new_t3_mem1 >= 44
	Z_new_t3_mem1 += MAS_MEM[3]

	r1_t5 = S.Task('r1_t5', length=2, delay_cost=1)
	S += r1_t5 >= 44
	r1_t5 += MAS[0]

	r6_t5_in = S.Task('r6_t5_in', length=1, delay_cost=1)
	S += r6_t5_in >= 44
	r6_t5_in += MAS_in[0]

	r6_t5_mem0 = S.Task('r6_t5_mem0', length=1, delay_cost=1)
	S += r6_t5_mem0 >= 44
	r6_t5_mem0 += MM_MEM[0]

	r6_t5_mem1 = S.Task('r6_t5_mem1', length=1, delay_cost=1)
	S += r6_t5_mem1 >= 44
	r6_t5_mem1 += MM_MEM[1]

	Z_new_t3 = S.Task('Z_new_t3', length=2, delay_cost=1)
	S += Z_new_t3 >= 45
	Z_new_t3 += MAS[1]

	r11_in = S.Task('r11_in', length=1, delay_cost=1)
	S += r11_in >= 45
	r11_in += MAS_in[1]

	r11_mem0 = S.Task('r11_mem0', length=1, delay_cost=1)
	S += r11_mem0 >= 45
	r11_mem0 += MM_MEM[0]

	r11_mem1 = S.Task('r11_mem1', length=1, delay_cost=1)
	S += r11_mem1 >= 45
	r11_mem1 += MAS_MEM[1]

	r11_t0_in = S.Task('r11_t0_in', length=1, delay_cost=1)
	S += r11_t0_in >= 45
	r11_t0_in += MAS_in[0]

	r11_t0_mem0 = S.Task('r11_t0_mem0', length=1, delay_cost=1)
	S += r11_t0_mem0 >= 45
	r11_t0_mem0 += MAS_MEM[0]

	r11_t0_mem1 = S.Task('r11_t0_mem1', length=1, delay_cost=1)
	S += r11_t0_mem1 >= 45
	r11_t0_mem1 += MAS_MEM[3]

	r6_t5 = S.Task('r6_t5', length=2, delay_cost=1)
	S += r6_t5 >= 45
	r6_t5 += MAS[0]

	r11 = S.Task('r11', length=2, delay_cost=1)
	S += r11 >= 46
	r11 += MAS[1]

	r11_t0 = S.Task('r11_t0', length=2, delay_cost=1)
	S += r11_t0 >= 46
	r11_t0 += MAS[0]

	r11_t1_in = S.Task('r11_t1_in', length=1, delay_cost=1)
	S += r11_t1_in >= 46
	r11_t1_in += MAS_in[1]

	r11_t1_mem0 = S.Task('r11_t1_mem0', length=1, delay_cost=1)
	S += r11_t1_mem0 >= 46
	r11_t1_mem0 += MAS_MEM[0]

	r11_t1_mem1 = S.Task('r11_t1_mem1', length=1, delay_cost=1)
	S += r11_t1_mem1 >= 46
	r11_t1_mem1 += MAS_MEM[3]

	r5_t5_in = S.Task('r5_t5_in', length=1, delay_cost=1)
	S += r5_t5_in >= 46
	r5_t5_in += MAS_in[0]

	r5_t5_mem0 = S.Task('r5_t5_mem0', length=1, delay_cost=1)
	S += r5_t5_mem0 >= 46
	r5_t5_mem0 += MM_MEM[0]

	r5_t5_mem1 = S.Task('r5_t5_mem1', length=1, delay_cost=1)
	S += r5_t5_mem1 >= 46
	r5_t5_mem1 += MM_MEM[1]

	r11_t1 = S.Task('r11_t1', length=2, delay_cost=1)
	S += r11_t1 >= 47
	r11_t1 += MAS[1]

	r21_in = S.Task('r21_in', length=1, delay_cost=1)
	S += r21_in >= 47
	r21_in += MAS_in[1]

	r21_mem0 = S.Task('r21_mem0', length=1, delay_cost=1)
	S += r21_mem0 >= 47
	r21_mem0 += MAS_MEM[2]

	r21_mem1 = S.Task('r21_mem1', length=1, delay_cost=1)
	S += r21_mem1 >= 47
	r21_mem1 += MAS_MEM[3]

	r5_t5 = S.Task('r5_t5', length=2, delay_cost=1)
	S += r5_t5 >= 47
	r5_t5 += MAS[0]

	r61_in = S.Task('r61_in', length=1, delay_cost=1)
	S += r61_in >= 47
	r61_in += MAS_in[0]

	r61_mem0 = S.Task('r61_mem0', length=1, delay_cost=1)
	S += r61_mem0 >= 47
	r61_mem0 += MM_MEM[0]

	r61_mem1 = S.Task('r61_mem1', length=1, delay_cost=1)
	S += r61_mem1 >= 47
	r61_mem1 += MAS_MEM[1]

	r11_t2_in = S.Task('r11_t2_in', length=1, delay_cost=1)
	S += r11_t2_in >= 48
	r11_t2_in += MM_in[0]

	r11_t2_mem0 = S.Task('r11_t2_mem0', length=1, delay_cost=1)
	S += r11_t2_mem0 >= 48
	r11_t2_mem0 += MAS_MEM[0]

	r11_t2_mem1 = S.Task('r11_t2_mem1', length=1, delay_cost=1)
	S += r11_t2_mem1 >= 48
	r11_t2_mem1 += MAS_MEM[3]

	r21 = S.Task('r21', length=2, delay_cost=1)
	S += r21 >= 48
	r21 += MAS[1]

	r51_in = S.Task('r51_in', length=1, delay_cost=1)
	S += r51_in >= 48
	r51_in += MAS_in[1]

	r51_mem0 = S.Task('r51_mem0', length=1, delay_cost=1)
	S += r51_mem0 >= 48
	r51_mem0 += MM_MEM[0]

	r51_mem1 = S.Task('r51_mem1', length=1, delay_cost=1)
	S += r51_mem1 >= 48
	r51_mem1 += MAS_MEM[1]

	r61 = S.Task('r61', length=2, delay_cost=1)
	S += r61 >= 48
	r61 += MAS[0]

	r11_t2 = S.Task('r11_t2', length=9, delay_cost=1)
	S += r11_t2 >= 49
	r11_t2 += MM[0]

	r14_t1_in = S.Task('r14_t1_in', length=1, delay_cost=1)
	S += r14_t1_in >= 49
	r14_t1_in += MM_in[0]

	r14_t1_mem0 = S.Task('r14_t1_mem0', length=1, delay_cost=1)
	S += r14_t1_mem0 >= 49
	r14_t1_mem0 += MAS_MEM[2]

	r14_t1_mem1 = S.Task('r14_t1_mem1', length=1, delay_cost=1)
	S += r14_t1_mem1 >= 49
	r14_t1_mem1 += MAS_MEM[1]

	r14_t2_in = S.Task('r14_t2_in', length=1, delay_cost=1)
	S += r14_t2_in >= 49
	r14_t2_in += MAS_in[1]

	r14_t2_mem0 = S.Task('r14_t2_mem0', length=1, delay_cost=1)
	S += r14_t2_mem0 >= 49
	r14_t2_mem0 += MAS_MEM[0]

	r14_t2_mem1 = S.Task('r14_t2_mem1', length=1, delay_cost=1)
	S += r14_t2_mem1 >= 49
	r14_t2_mem1 += MAS_MEM[3]

	r51 = S.Task('r51', length=2, delay_cost=1)
	S += r51 >= 49
	r51 += MAS[1]

	Z_new_t2_in = S.Task('Z_new_t2_in', length=1, delay_cost=1)
	S += Z_new_t2_in >= 50
	Z_new_t2_in += MAS_in[0]

	Z_new_t2_mem0 = S.Task('Z_new_t2_mem0', length=1, delay_cost=1)
	S += Z_new_t2_mem0 >= 50
	Z_new_t2_mem0 += MAS_MEM[0]

	Z_new_t2_mem1 = S.Task('Z_new_t2_mem1', length=1, delay_cost=1)
	S += Z_new_t2_mem1 >= 50
	Z_new_t2_mem1 += MAS_MEM[3]

	r14_t1 = S.Task('r14_t1', length=9, delay_cost=1)
	S += r14_t1 >= 50
	r14_t1 += MM[0]

	r14_t2 = S.Task('r14_t2', length=2, delay_cost=1)
	S += r14_t2 >= 50
	r14_t2 += MAS[1]

	r71_in = S.Task('r71_in', length=1, delay_cost=1)
	S += r71_in >= 50
	r71_in += MAS_in[1]

	r71_mem0 = S.Task('r71_mem0', length=1, delay_cost=1)
	S += r71_mem0 >= 50
	r71_mem0 += MAS_MEM[2]

	r71_mem1 = S.Task('r71_mem1', length=1, delay_cost=1)
	S += r71_mem1 >= 50
	r71_mem1 += MAS_MEM[1]

	X_new_t2_in = S.Task('X_new_t2_in', length=1, delay_cost=1)
	S += X_new_t2_in >= 51
	X_new_t2_in += MAS_in[0]

	X_new_t2_mem0 = S.Task('X_new_t2_mem0', length=1, delay_cost=1)
	S += X_new_t2_mem0 >= 51
	X_new_t2_mem0 += MAS_MEM[0]

	X_new_t2_mem1 = S.Task('X_new_t2_mem1', length=1, delay_cost=1)
	S += X_new_t2_mem1 >= 51
	X_new_t2_mem1 += MAS_MEM[3]

	Z_new_t2 = S.Task('Z_new_t2', length=2, delay_cost=1)
	S += Z_new_t2 >= 51
	Z_new_t2 += MAS[0]

	r111_in = S.Task('r111_in', length=1, delay_cost=1)
	S += r111_in >= 51
	r111_in += MAS_in[1]

	r111_mem0 = S.Task('r111_mem0', length=1, delay_cost=1)
	S += r111_mem0 >= 51
	r111_mem0 += MM_MEM[0]

	r111_mem1 = S.Task('r111_mem1', length=1, delay_cost=1)
	S += r111_mem1 >= 51
	r111_mem1 += MM_MEM[1]

	r14_t4_in = S.Task('r14_t4_in', length=1, delay_cost=1)
	S += r14_t4_in >= 51
	r14_t4_in += MM_in[0]

	r14_t4_mem0 = S.Task('r14_t4_mem0', length=1, delay_cost=1)
	S += r14_t4_mem0 >= 51
	r14_t4_mem0 += MAS_MEM[2]

	r14_t4_mem1 = S.Task('r14_t4_mem1', length=1, delay_cost=1)
	S += r14_t4_mem1 >= 51
	r14_t4_mem1 += MAS_MEM[1]

	r71 = S.Task('r71', length=2, delay_cost=1)
	S += r71 >= 51
	r71 += MAS[1]

	X_new_t2 = S.Task('X_new_t2', length=2, delay_cost=1)
	S += X_new_t2 >= 52
	X_new_t2 += MAS[0]

	r111 = S.Task('r111', length=2, delay_cost=1)
	S += r111 >= 52
	r111 += MAS[1]

	r11_t5_in = S.Task('r11_t5_in', length=1, delay_cost=1)
	S += r11_t5_in >= 52
	r11_t5_in += MAS_in[0]

	r11_t5_mem0 = S.Task('r11_t5_mem0', length=1, delay_cost=1)
	S += r11_t5_mem0 >= 52
	r11_t5_mem0 += MM_MEM[0]

	r11_t5_mem1 = S.Task('r11_t5_mem1', length=1, delay_cost=1)
	S += r11_t5_mem1 >= 52
	r11_t5_mem1 += MM_MEM[1]

	r14_t4 = S.Task('r14_t4', length=9, delay_cost=1)
	S += r14_t4 >= 52
	r14_t4 += MM[0]

	r9_t1_in = S.Task('r9_t1_in', length=1, delay_cost=1)
	S += r9_t1_in >= 52
	r9_t1_in += MM_in[0]

	r9_t1_mem0 = S.Task('r9_t1_mem0', length=1, delay_cost=1)
	S += r9_t1_mem0 >= 52
	r9_t1_mem0 += MAIN_MEM_r[0]

	r9_t1_mem1 = S.Task('r9_t1_mem1', length=1, delay_cost=1)
	S += r9_t1_mem1 >= 52
	r9_t1_mem1 += MAS_MEM[3]

	r11_t5 = S.Task('r11_t5', length=2, delay_cost=1)
	S += r11_t5 >= 53
	r11_t5 += MAS[0]

	r16_t1_in = S.Task('r16_t1_in', length=1, delay_cost=1)
	S += r16_t1_in >= 53
	r16_t1_in += MM_in[0]

	r16_t1_mem0 = S.Task('r16_t1_mem0', length=1, delay_cost=1)
	S += r16_t1_mem0 >= 53
	r16_t1_mem0 += MAS_MEM[2]

	r16_t1_mem1 = S.Task('r16_t1_mem1', length=1, delay_cost=1)
	S += r16_t1_mem1 >= 53
	r16_t1_mem1 += MAIN_MEM_r[1]

	r9_t1 = S.Task('r9_t1', length=9, delay_cost=1)
	S += r9_t1 >= 53
	r9_t1 += MM[0]

	r9_t3_in = S.Task('r9_t3_in', length=1, delay_cost=1)
	S += r9_t3_in >= 53
	r9_t3_in += MAS_in[0]

	r9_t3_mem0 = S.Task('r9_t3_mem0', length=1, delay_cost=1)
	S += r9_t3_mem0 >= 53
	r9_t3_mem0 += MAS_MEM[0]

	r9_t3_mem1 = S.Task('r9_t3_mem1', length=1, delay_cost=1)
	S += r9_t3_mem1 >= 53
	r9_t3_mem1 += MAS_MEM[3]

	Z_new_t1_in = S.Task('Z_new_t1_in', length=1, delay_cost=1)
	S += Z_new_t1_in >= 54
	Z_new_t1_in += MM_in[0]

	Z_new_t1_mem0 = S.Task('Z_new_t1_mem0', length=1, delay_cost=1)
	S += Z_new_t1_mem0 >= 54
	Z_new_t1_mem0 += MAS_MEM[2]

	Z_new_t1_mem1 = S.Task('Z_new_t1_mem1', length=1, delay_cost=1)
	S += Z_new_t1_mem1 >= 54
	Z_new_t1_mem1 += MAS_MEM[3]

	r16_t1 = S.Task('r16_t1', length=9, delay_cost=1)
	S += r16_t1 >= 54
	r16_t1 += MM[0]

	r9_t3 = S.Task('r9_t3', length=2, delay_cost=1)
	S += r9_t3 >= 54
	r9_t3 += MAS[0]

	Z_new_t1 = S.Task('Z_new_t1', length=9, delay_cost=1)
	S += Z_new_t1 >= 55
	Z_new_t1 += MM[0]

	r9_t4_in = S.Task('r9_t4_in', length=1, delay_cost=1)
	S += r9_t4_in >= 55
	r9_t4_in += MM_in[0]

	r9_t4_mem0 = S.Task('r9_t4_mem0', length=1, delay_cost=1)
	S += r9_t4_mem0 >= 55
	r9_t4_mem0 += MAS_MEM[0]

	r9_t4_mem1 = S.Task('r9_t4_mem1', length=1, delay_cost=1)
	S += r9_t4_mem1 >= 55
	r9_t4_mem1 += MAS_MEM[1]

	X_new_t1_in = S.Task('X_new_t1_in', length=1, delay_cost=1)
	S += X_new_t1_in >= 56
	X_new_t1_in += MM_in[0]

	X_new_t1_mem0 = S.Task('X_new_t1_mem0', length=1, delay_cost=1)
	S += X_new_t1_mem0 >= 56
	X_new_t1_mem0 += MAS_MEM[2]

	X_new_t1_mem1 = S.Task('X_new_t1_mem1', length=1, delay_cost=1)
	S += X_new_t1_mem1 >= 56
	X_new_t1_mem1 += MAS_MEM[3]

	r9_t4 = S.Task('r9_t4', length=9, delay_cost=1)
	S += r9_t4 >= 56
	r9_t4 += MM[0]

	X_new_t1 = S.Task('X_new_t1', length=9, delay_cost=1)
	S += X_new_t1 >= 57
	X_new_t1 += MM[0]

	Z_new_t4_in = S.Task('Z_new_t4_in', length=1, delay_cost=1)
	S += Z_new_t4_in >= 57
	Z_new_t4_in += MM_in[0]

	Z_new_t4_mem0 = S.Task('Z_new_t4_mem0', length=1, delay_cost=1)
	S += Z_new_t4_mem0 >= 57
	Z_new_t4_mem0 += MAS_MEM[0]

	Z_new_t4_mem1 = S.Task('Z_new_t4_mem1', length=1, delay_cost=1)
	S += Z_new_t4_mem1 >= 57
	Z_new_t4_mem1 += MAS_MEM[3]

	r110_in = S.Task('r110_in', length=1, delay_cost=1)
	S += r110_in >= 57
	r110_in += MAS_in[0]

	r110_mem0 = S.Task('r110_mem0', length=1, delay_cost=1)
	S += r110_mem0 >= 57
	r110_mem0 += MM_MEM[0]

	r110_mem1 = S.Task('r110_mem1', length=1, delay_cost=1)
	S += r110_mem1 >= 57
	r110_mem1 += MAS_MEM[1]

	X_new_t4_in = S.Task('X_new_t4_in', length=1, delay_cost=1)
	S += X_new_t4_in >= 58
	X_new_t4_in += MM_in[0]

	X_new_t4_mem0 = S.Task('X_new_t4_mem0', length=1, delay_cost=1)
	S += X_new_t4_mem0 >= 58
	X_new_t4_mem0 += MAS_MEM[0]

	X_new_t4_mem1 = S.Task('X_new_t4_mem1', length=1, delay_cost=1)
	S += X_new_t4_mem1 >= 58
	X_new_t4_mem1 += MAS_MEM[3]

	Z_new_t4 = S.Task('Z_new_t4', length=9, delay_cost=1)
	S += Z_new_t4 >= 58
	Z_new_t4 += MM[0]

	r110 = S.Task('r110', length=2, delay_cost=1)
	S += r110 >= 58
	r110 += MAS[0]

	r14_t5_in = S.Task('r14_t5_in', length=1, delay_cost=1)
	S += r14_t5_in >= 58
	r14_t5_in += MAS_in[1]

	r14_t5_mem0 = S.Task('r14_t5_mem0', length=1, delay_cost=1)
	S += r14_t5_mem0 >= 58
	r14_t5_mem0 += MM_MEM[0]

	r14_t5_mem1 = S.Task('r14_t5_mem1', length=1, delay_cost=1)
	S += r14_t5_mem1 >= 58
	r14_t5_mem1 += MM_MEM[1]

	X_new_t4 = S.Task('X_new_t4', length=9, delay_cost=1)
	S += X_new_t4 >= 59
	X_new_t4 += MM[0]

	r140_in = S.Task('r140_in', length=1, delay_cost=1)
	S += r140_in >= 59
	r140_in += MAS_in[0]

	r140_mem0 = S.Task('r140_mem0', length=1, delay_cost=1)
	S += r140_mem0 >= 59
	r140_mem0 += MM_MEM[0]

	r140_mem1 = S.Task('r140_mem1', length=1, delay_cost=1)
	S += r140_mem1 >= 59
	r140_mem1 += MM_MEM[1]

	r14_t5 = S.Task('r14_t5', length=2, delay_cost=1)
	S += r14_t5 >= 59
	r14_t5 += MAS[1]

	r16_t2_in = S.Task('r16_t2_in', length=1, delay_cost=1)
	S += r16_t2_in >= 59
	r16_t2_in += MAS_in[1]

	r16_t2_mem0 = S.Task('r16_t2_mem0', length=1, delay_cost=1)
	S += r16_t2_mem0 >= 59
	r16_t2_mem0 += MAS_MEM[0]

	r16_t2_mem1 = S.Task('r16_t2_mem1', length=1, delay_cost=1)
	S += r16_t2_mem1 >= 59
	r16_t2_mem1 += MAS_MEM[3]

	r140 = S.Task('r140', length=2, delay_cost=1)
	S += r140 >= 60
	r140 += MAS[0]

	r141_in = S.Task('r141_in', length=1, delay_cost=1)
	S += r141_in >= 60
	r141_in += MAS_in[0]

	r141_mem0 = S.Task('r141_mem0', length=1, delay_cost=1)
	S += r141_mem0 >= 60
	r141_mem0 += MM_MEM[0]

	r141_mem1 = S.Task('r141_mem1', length=1, delay_cost=1)
	S += r141_mem1 >= 60
	r141_mem1 += MAS_MEM[3]

	r16_t0_in = S.Task('r16_t0_in', length=1, delay_cost=1)
	S += r16_t0_in >= 60
	r16_t0_in += MM_in[0]

	r16_t0_mem0 = S.Task('r16_t0_mem0', length=1, delay_cost=1)
	S += r16_t0_mem0 >= 60
	r16_t0_mem0 += MAS_MEM[0]

	r16_t0_mem1 = S.Task('r16_t0_mem1', length=1, delay_cost=1)
	S += r16_t0_mem1 >= 60
	r16_t0_mem1 += MAIN_MEM_r[1]

	r16_t2 = S.Task('r16_t2', length=2, delay_cost=1)
	S += r16_t2 >= 60
	r16_t2 += MAS[1]

	r141 = S.Task('r141', length=2, delay_cost=1)
	S += r141 >= 61
	r141 += MAS[0]

	r16_t0 = S.Task('r16_t0', length=9, delay_cost=1)
	S += r16_t0 >= 61
	r16_t0 += MM[0]

	r16_t4_in = S.Task('r16_t4_in', length=1, delay_cost=1)
	S += r16_t4_in >= 61
	r16_t4_in += MM_in[0]

	r16_t4_mem0 = S.Task('r16_t4_mem0', length=1, delay_cost=1)
	S += r16_t4_mem0 >= 61
	r16_t4_mem0 += MAS_MEM[2]

	r16_t4_mem1 = S.Task('r16_t4_mem1', length=1, delay_cost=1)
	S += r16_t4_mem1 >= 61
	r16_t4_mem1 += MAS_MEM[1]

	r90_in = S.Task('r90_in', length=1, delay_cost=1)
	S += r90_in >= 61
	r90_in += MAS_in[1]

	r90_mem0 = S.Task('r90_mem0', length=1, delay_cost=1)
	S += r90_mem0 >= 61
	r90_mem0 += MM_MEM[0]

	r90_mem1 = S.Task('r90_mem1', length=1, delay_cost=1)
	S += r90_mem1 >= 61
	r90_mem1 += MM_MEM[1]

	r16_t4 = S.Task('r16_t4', length=9, delay_cost=1)
	S += r16_t4 >= 62
	r16_t4 += MM[0]

	r90 = S.Task('r90', length=2, delay_cost=1)
	S += r90 >= 62
	r90 += MAS[1]

	r9_t5_in = S.Task('r9_t5_in', length=1, delay_cost=1)
	S += r9_t5_in >= 62
	r9_t5_in += MAS_in[0]

	r9_t5_mem0 = S.Task('r9_t5_mem0', length=1, delay_cost=1)
	S += r9_t5_mem0 >= 62
	r9_t5_mem0 += MM_MEM[0]

	r9_t5_mem1 = S.Task('r9_t5_mem1', length=1, delay_cost=1)
	S += r9_t5_mem1 >= 62
	r9_t5_mem1 += MM_MEM[1]

	Z_new0_in = S.Task('Z_new0_in', length=1, delay_cost=1)
	S += Z_new0_in >= 63
	Z_new0_in += MAS_in[1]

	Z_new0_mem0 = S.Task('Z_new0_mem0', length=1, delay_cost=1)
	S += Z_new0_mem0 >= 63
	Z_new0_mem0 += MM_MEM[0]

	Z_new0_mem1 = S.Task('Z_new0_mem1', length=1, delay_cost=1)
	S += Z_new0_mem1 >= 63
	Z_new0_mem1 += MM_MEM[1]

	r15_t0_in = S.Task('r15_t0_in', length=1, delay_cost=1)
	S += r15_t0_in >= 63
	r15_t0_in += MM_in[0]

	r15_t0_mem0 = S.Task('r15_t0_mem0', length=1, delay_cost=1)
	S += r15_t0_mem0 >= 63
	r15_t0_mem0 += MAS_MEM[0]

	r15_t0_mem1 = S.Task('r15_t0_mem1', length=1, delay_cost=1)
	S += r15_t0_mem1 >= 63
	r15_t0_mem1 += MAS_MEM[3]

	r9_t5 = S.Task('r9_t5', length=2, delay_cost=1)
	S += r9_t5 >= 63
	r9_t5 += MAS[0]

	Z_new0 = S.Task('Z_new0', length=2, delay_cost=1)
	S += Z_new0 >= 64
	Z_new0 += MAS[1]

	r15_t0 = S.Task('r15_t0', length=9, delay_cost=1)
	S += r15_t0 >= 64
	r15_t0 += MM[0]

	r91_in = S.Task('r91_in', length=1, delay_cost=1)
	S += r91_in >= 64
	r91_in += MAS_in[1]

	r91_mem0 = S.Task('r91_mem0', length=1, delay_cost=1)
	S += r91_mem0 >= 64
	r91_mem0 += MM_MEM[0]

	r91_mem1 = S.Task('r91_mem1', length=1, delay_cost=1)
	S += r91_mem1 >= 64
	r91_mem1 += MAS_MEM[1]

	X_new0_in = S.Task('X_new0_in', length=1, delay_cost=1)
	S += X_new0_in >= 65
	X_new0_in += MAS_in[0]

	X_new0_mem0 = S.Task('X_new0_mem0', length=1, delay_cost=1)
	S += X_new0_mem0 >= 65
	X_new0_mem0 += MM_MEM[0]

	X_new0_mem1 = S.Task('X_new0_mem1', length=1, delay_cost=1)
	S += X_new0_mem1 >= 65
	X_new0_mem1 += MM_MEM[1]

	r91 = S.Task('r91', length=2, delay_cost=1)
	S += r91 >= 65
	r91 += MAS[1]

	X_new0 = S.Task('X_new0', length=2, delay_cost=1)
	S += X_new0 >= 66
	X_new0 += MAS[0]

	Z_new0_w = S.Task('Z_new0_w', length=1, delay_cost=1)
	S += Z_new0_w >= 66
	Z_new0_w += MAIN_MEM_w

	Z_new_t5_in = S.Task('Z_new_t5_in', length=1, delay_cost=1)
	S += Z_new_t5_in >= 66
	Z_new_t5_in += MAS_in[1]

	Z_new_t5_mem0 = S.Task('Z_new_t5_mem0', length=1, delay_cost=1)
	S += Z_new_t5_mem0 >= 66
	Z_new_t5_mem0 += MM_MEM[0]

	Z_new_t5_mem1 = S.Task('Z_new_t5_mem1', length=1, delay_cost=1)
	S += Z_new_t5_mem1 >= 66
	Z_new_t5_mem1 += MM_MEM[1]

	r15_t1_in = S.Task('r15_t1_in', length=1, delay_cost=1)
	S += r15_t1_in >= 66
	r15_t1_in += MM_in[0]

	r15_t1_mem0 = S.Task('r15_t1_mem0', length=1, delay_cost=1)
	S += r15_t1_mem0 >= 66
	r15_t1_mem0 += MAS_MEM[2]

	r15_t1_mem1 = S.Task('r15_t1_mem1', length=1, delay_cost=1)
	S += r15_t1_mem1 >= 66
	r15_t1_mem1 += MAS_MEM[3]

	X_new_t5_in = S.Task('X_new_t5_in', length=1, delay_cost=1)
	S += X_new_t5_in >= 67
	X_new_t5_in += MAS_in[1]

	X_new_t5_mem0 = S.Task('X_new_t5_mem0', length=1, delay_cost=1)
	S += X_new_t5_mem0 >= 67
	X_new_t5_mem0 += MM_MEM[0]

	X_new_t5_mem1 = S.Task('X_new_t5_mem1', length=1, delay_cost=1)
	S += X_new_t5_mem1 >= 67
	X_new_t5_mem1 += MM_MEM[1]

	Z_new_t5 = S.Task('Z_new_t5', length=2, delay_cost=1)
	S += Z_new_t5 >= 67
	Z_new_t5 += MAS[1]

	r15_t1 = S.Task('r15_t1', length=9, delay_cost=1)
	S += r15_t1 >= 67
	r15_t1 += MM[0]

	X_new0_w = S.Task('X_new0_w', length=1, delay_cost=1)
	S += X_new0_w >= 68
	X_new0_w += MAIN_MEM_w

	X_new_t5 = S.Task('X_new_t5', length=2, delay_cost=1)
	S += X_new_t5 >= 68
	X_new_t5 += MAS[1]

	Z_new1_in = S.Task('Z_new1_in', length=1, delay_cost=1)
	S += Z_new1_in >= 68
	Z_new1_in += MAS_in[0]

	Z_new1_mem0 = S.Task('Z_new1_mem0', length=1, delay_cost=1)
	S += Z_new1_mem0 >= 68
	Z_new1_mem0 += MM_MEM[0]

	Z_new1_mem1 = S.Task('Z_new1_mem1', length=1, delay_cost=1)
	S += Z_new1_mem1 >= 68
	Z_new1_mem1 += MAS_MEM[3]

	Z_new1 = S.Task('Z_new1', length=2, delay_cost=1)
	S += Z_new1 >= 69
	Z_new1 += MAS[0]

	r16_t5_in = S.Task('r16_t5_in', length=1, delay_cost=1)
	S += r16_t5_in >= 70
	r16_t5_in += MAS_in[0]

	r16_t5_mem0 = S.Task('r16_t5_mem0', length=1, delay_cost=1)
	S += r16_t5_mem0 >= 70
	r16_t5_mem0 += MM_MEM[0]

	r16_t5_mem1 = S.Task('r16_t5_mem1', length=1, delay_cost=1)
	S += r16_t5_mem1 >= 70
	r16_t5_mem1 += MM_MEM[1]

	Z_new1_w = S.Task('Z_new1_w', length=1, delay_cost=1)
	S += Z_new1_w >= 71
	Z_new1_w += MAIN_MEM_w

	r16_t5 = S.Task('r16_t5', length=2, delay_cost=1)
	S += r16_t5 >= 71
	r16_t5 += MAS[0]

	r161_in = S.Task('r161_in', length=1, delay_cost=1)
	S += r161_in >= 72
	r161_in += MAS_in[0]

	r161_mem0 = S.Task('r161_mem0', length=1, delay_cost=1)
	S += r161_mem0 >= 72
	r161_mem0 += MM_MEM[0]

	r161_mem1 = S.Task('r161_mem1', length=1, delay_cost=1)
	S += r161_mem1 >= 72
	r161_mem1 += MAS_MEM[1]

	r161 = S.Task('r161', length=2, delay_cost=1)
	S += r161 >= 73
	r161 += MAS[0]

	r170_in = S.Task('r170_in', length=1, delay_cost=1)
	S += r170_in >= 77
	r170_in += MAS_in[1]

	r170_mem0 = S.Task('r170_mem0', length=1, delay_cost=1)
	S += r170_mem0 >= 77
	r170_mem0 += MAS_MEM[0]

	r170_mem1 = S.Task('r170_mem1', length=1, delay_cost=1)
	S += r170_mem1 >= 77
	r170_mem1 += MAS_MEM[1]

	r170 = S.Task('r170', length=2, delay_cost=1)
	S += r170 >= 78
	r170 += MAS[1]

	r171_in = S.Task('r171_in', length=1, delay_cost=1)
	S += r171_in >= 80
	r171_in += MAS_in[1]

	r171_mem0 = S.Task('r171_mem0', length=1, delay_cost=1)
	S += r171_mem0 >= 80
	r171_mem0 += MAS_MEM[0]

	r171_mem1 = S.Task('r171_mem1', length=1, delay_cost=1)
	S += r171_mem1 >= 80
	r171_mem1 += MAS_MEM[1]

	r171 = S.Task('r171', length=2, delay_cost=1)
	S += r171 >= 81
	r171 += MAS[1]

	Y_new1_in = S.Task('Y_new1_in', length=1, delay_cost=1)
	S += Y_new1_in >= 82
	Y_new1_in += MAS_in[0]

	Y_new1_mem0 = S.Task('Y_new1_mem0', length=1, delay_cost=1)
	S += Y_new1_mem0 >= 82
	Y_new1_mem0 += MAS_MEM[2]

	Y_new1_mem1 = S.Task('Y_new1_mem1', length=1, delay_cost=1)
	S += Y_new1_mem1 >= 82
	Y_new1_mem1 += MAS_MEM[1]

	Y_new1 = S.Task('Y_new1', length=2, delay_cost=1)
	S += Y_new1 >= 83
	Y_new1 += MAS[0]

	Y_new1_w = S.Task('Y_new1_w', length=1, delay_cost=1)
	S += Y_new1_w >= 85
	Y_new1_w += MAIN_MEM_w


	# new tasks
	X_new1 = S.Task('X_new1', length=2, delay_cost=1)
	X_new1 += alt(MAS)
	X_new1_in = S.Task('X_new1_in', length=1, delay_cost=1)
	X_new1_in += alt(MAS_in)
	S += X_new1_in*MAS_in[0]<=X_new1*MAS[0]

	S += X_new1_in*MAS_in[1]<=X_new1*MAS[1]

	S += 0<X_new1

	X_new1_w = S.Task('X_new1_w', length=1, delay_cost=1)
	X_new1_w += alt(MAIN_MEM_w)
	S += X_new1 <= X_new1_w

	S += X_new1<1000

	X_new1_mem0 = S.Task('X_new1_mem0', length=1, delay_cost=1)
	X_new1_mem0 += MM_MEM[0]
	S += 67 < X_new1_mem0
	S += X_new1_mem0 <= X_new1

	X_new1_mem1 = S.Task('X_new1_mem1', length=1, delay_cost=1)
	X_new1_mem1 += MAS_MEM[3]
	S += 69 < X_new1_mem1
	S += X_new1_mem1 <= X_new1

	r15_t3 = S.Task('r15_t3', length=2, delay_cost=1)
	r15_t3 += alt(MAS)
	r15_t3_in = S.Task('r15_t3_in', length=1, delay_cost=1)
	r15_t3_in += alt(MAS_in)
	S += r15_t3_in*MAS_in[0]<=r15_t3*MAS[0]

	S += r15_t3_in*MAS_in[1]<=r15_t3*MAS[1]

	S += r15_t3<1000

	r15_t3_mem0 = S.Task('r15_t3_mem0', length=1, delay_cost=1)
	r15_t3_mem0 += MAS_MEM[2]
	S += 63 < r15_t3_mem0
	S += r15_t3_mem0 <= r15_t3

	r15_t3_mem1 = S.Task('r15_t3_mem1', length=1, delay_cost=1)
	r15_t3_mem1 += MAS_MEM[3]
	S += 66 < r15_t3_mem1
	S += r15_t3_mem1 <= r15_t3

	r15_t4 = S.Task('r15_t4', length=9, delay_cost=1)
	r15_t4 += alt(MM)
	r15_t4_in = S.Task('r15_t4_in', length=1, delay_cost=1)
	r15_t4_in += alt(MM_in)
	S += r15_t4_in*MM_in[0]<=r15_t4*MM[0]
	S += r15_t4<79

	r15_t4_mem0 = S.Task('r15_t4_mem0', length=1, delay_cost=1)
	r15_t4_mem0 += MAS_MEM[0]
	S += 43 < r15_t4_mem0
	S += r15_t4_mem0 <= r15_t4

	r15_t4_mem1 = S.Task('r15_t4_mem1', length=1, delay_cost=1)
	r15_t4_mem1 += alt(MAS_MEM)
	S += (r15_t3*MAS[0])-1 < r15_t4_mem1*MAS_MEM[1]
	S += (r15_t3*MAS[1])-1 < r15_t4_mem1*MAS_MEM[3]
	S += r15_t4_mem1 <= r15_t4

	r150 = S.Task('r150', length=2, delay_cost=1)
	r150 += alt(MAS)
	r150_in = S.Task('r150_in', length=1, delay_cost=1)
	r150_in += alt(MAS_in)
	S += r150_in*MAS_in[0]<=r150*MAS[0]

	S += r150_in*MAS_in[1]<=r150*MAS[1]

	S += r150<78

	r150_mem0 = S.Task('r150_mem0', length=1, delay_cost=1)
	r150_mem0 += MM_MEM[0]
	S += 72 < r150_mem0
	S += r150_mem0 <= r150

	r150_mem1 = S.Task('r150_mem1', length=1, delay_cost=1)
	r150_mem1 += MM_MEM[1]
	S += 75 < r150_mem1
	S += r150_mem1 <= r150

	r15_t5 = S.Task('r15_t5', length=2, delay_cost=1)
	r15_t5 += alt(MAS)
	r15_t5_in = S.Task('r15_t5_in', length=1, delay_cost=1)
	r15_t5_in += alt(MAS_in)
	S += r15_t5_in*MAS_in[0]<=r15_t5*MAS[0]

	S += r15_t5_in*MAS_in[1]<=r15_t5*MAS[1]

	S += r15_t5<79

	r15_t5_mem0 = S.Task('r15_t5_mem0', length=1, delay_cost=1)
	r15_t5_mem0 += MM_MEM[0]
	S += 72 < r15_t5_mem0
	S += r15_t5_mem0 <= r15_t5

	r15_t5_mem1 = S.Task('r15_t5_mem1', length=1, delay_cost=1)
	r15_t5_mem1 += MM_MEM[1]
	S += 75 < r15_t5_mem1
	S += r15_t5_mem1 <= r15_t5

	r160 = S.Task('r160', length=2, delay_cost=1)
	r160 += alt(MAS)
	r160_in = S.Task('r160_in', length=1, delay_cost=1)
	r160_in += alt(MAS_in)
	S += r160_in*MAS_in[0]<=r160*MAS[0]

	S += r160_in*MAS_in[1]<=r160*MAS[1]

	S += r160<80

	r160_mem0 = S.Task('r160_mem0', length=1, delay_cost=1)
	r160_mem0 += MM_MEM[0]
	S += 69 < r160_mem0
	S += r160_mem0 <= r160

	r160_mem1 = S.Task('r160_mem1', length=1, delay_cost=1)
	r160_mem1 += MM_MEM[1]
	S += 62 < r160_mem1
	S += r160_mem1 <= r160

	r151 = S.Task('r151', length=2, delay_cost=1)
	r151 += alt(MAS)
	r151_in = S.Task('r151_in', length=1, delay_cost=1)
	r151_in += alt(MAS_in)
	S += r151_in*MAS_in[0]<=r151*MAS[0]

	S += r151_in*MAS_in[1]<=r151*MAS[1]

	S += r151<81

	r151_mem0 = S.Task('r151_mem0', length=1, delay_cost=1)
	r151_mem0 += alt(MM_MEM)
	S += (r15_t4*MM[0])-1 < r151_mem0*MM_MEM[0]
	S += r151_mem0 <= r151

	r151_mem1 = S.Task('r151_mem1', length=1, delay_cost=1)
	r151_mem1 += alt(MAS_MEM)
	S += (r15_t5*MAS[0])-1 < r151_mem1*MAS_MEM[1]
	S += (r15_t5*MAS[1])-1 < r151_mem1*MAS_MEM[3]
	S += r151_mem1 <= r151

	Y_new0 = S.Task('Y_new0', length=2, delay_cost=1)
	Y_new0 += alt(MAS)
	Y_new0_in = S.Task('Y_new0_in', length=1, delay_cost=1)
	Y_new0_in += alt(MAS_in)
	S += Y_new0_in*MAS_in[0]<=Y_new0*MAS[0]

	S += Y_new0_in*MAS_in[1]<=Y_new0*MAS[1]

	S += 0<Y_new0

	Y_new0_w = S.Task('Y_new0_w', length=1, delay_cost=1)
	Y_new0_w += alt(MAIN_MEM_w)
	S += Y_new0 <= Y_new0_w

	S += Y_new0<1000

	Y_new0_mem0 = S.Task('Y_new0_mem0', length=1, delay_cost=1)
	Y_new0_mem0 += MAS_MEM[2]
	S += 79 < Y_new0_mem0
	S += Y_new0_mem0 <= Y_new0

	Y_new0_mem1 = S.Task('Y_new0_mem1', length=1, delay_cost=1)
	Y_new0_mem1 += alt(MAS_MEM)
	S += (r160*MAS[0])-1 < Y_new0_mem1*MAS_MEM[1]
	S += (r160*MAS[1])-1 < Y_new0_mem1*MAS_MEM[3]
	S += Y_new0_mem1 <= Y_new0

	solvers.mip.solve(S,msg=1,kind='CPLEX',ratio_gap=1.01)

	solution = [['hoge']*len(S.solution()[1]) for i in range(len(S.solution()))]
	for i in range(len(S.solution())):
		for j in range(len(S.solution()[i])):
			solution[i][j]=str(S.solution()[i][j])
	print(solution)

	cycles = int(solution[-1][3])

	pic_file_name = "/mnt/rose/usr1/fukuda/ABE/multiRAM_multiMAS_16mux/scheduling_result/stage9MM1_stage2MAS2/EP2_YRECOVER/schedule3.png"
	if(S.solution() != []):
		plotters.matplotlib.plot(S,img_filename=pic_file_name, show_task_labels=False, fig_size=(cycles*0.25+3, 3))

	return solution
